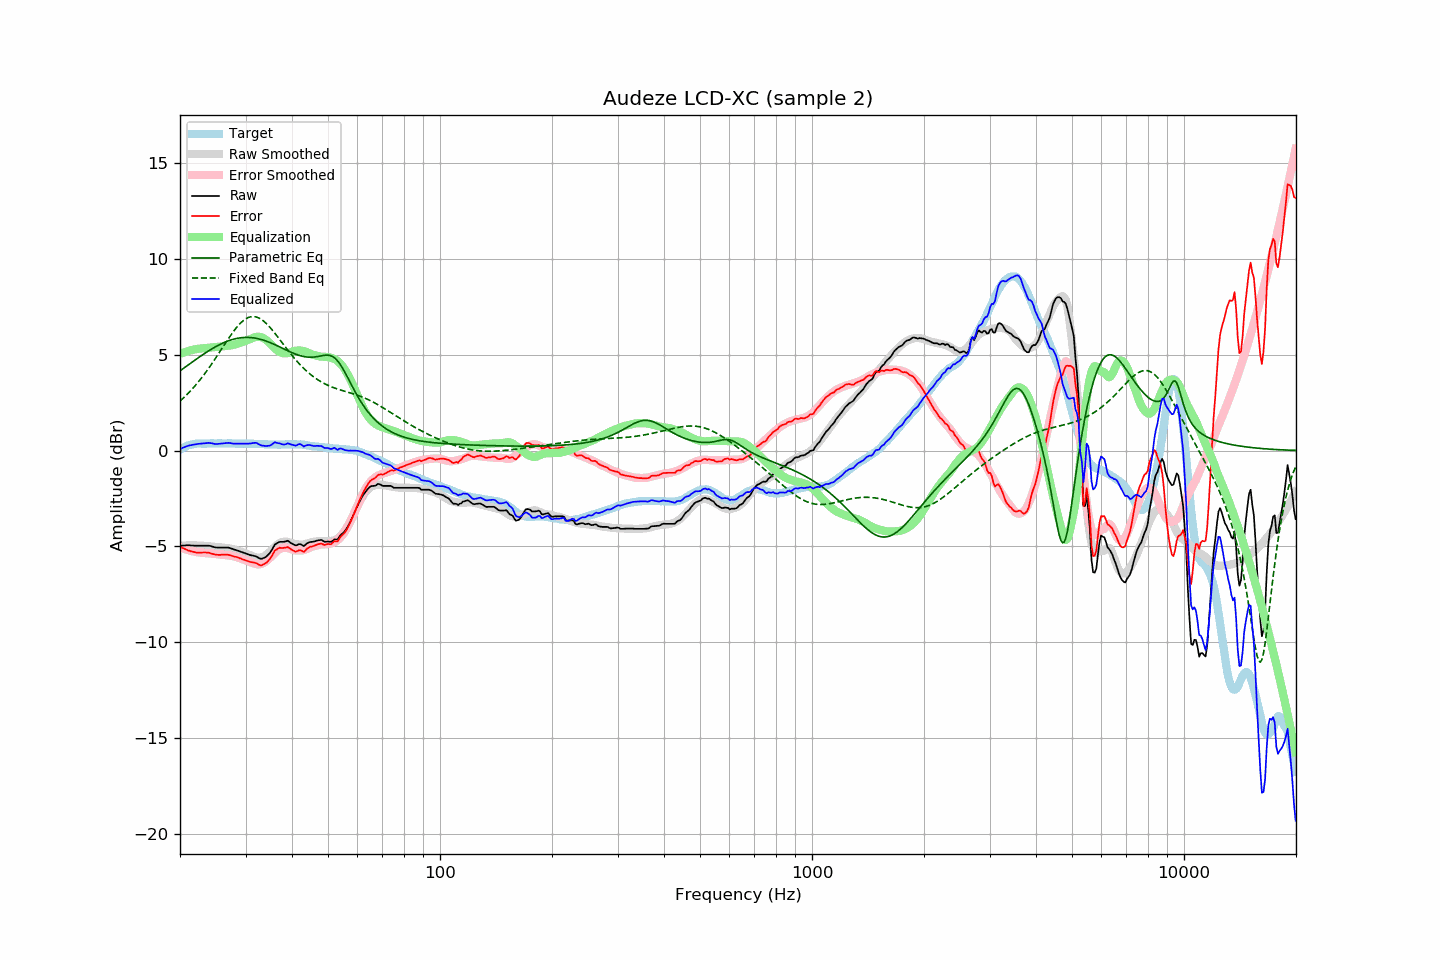

The data file committed next to this chart (first rows):
frequency, raw, error, smoothed, error_smoothed, equalization, parametric_eq, fixed_band_eq, equalized_raw, equalized_smoothed, target
20.00, -4.96, -5.01, -4.97, -5.05, 5.05, 4.16, 2.58, 0.08, 0.08, 0.05
20.20, -4.96, -5.06, -4.96, -5.08, 5.08, 4.22, 2.66, 0.11, 0.12, 0.10
20.40, -4.95, -5.10, -4.96, -5.11, 5.11, 4.28, 2.73, 0.15, 0.15, 0.15
20.61, -4.95, -5.13, -4.95, -5.14, 5.14, 4.34, 2.81, 0.18, 0.18, 0.18
20.81, -4.94, -5.17, -4.95, -5.16, 5.16, 4.40, 2.89, 0.22, 0.21, 0.23
21.02, -4.94, -5.21, -4.95, -5.19, 5.19, 4.46, 2.98, 0.25, 0.24, 0.27
21.23, -4.94, -5.23, -4.95, -5.21, 5.21, 4.52, 3.07, 0.27, 0.27, 0.29
21.44, -4.95, -5.26, -4.95, -5.24, 5.24, 4.58, 3.15, 0.28, 0.29, 0.31
21.66, -4.95, -5.28, -4.95, -5.26, 5.26, 4.64, 3.25, 0.30, 0.31, 0.33
21.87, -4.96, -5.30, -4.95, -5.28, 5.28, 4.70, 3.34, 0.31, 0.33, 0.34
22.09, -4.96, -5.32, -4.95, -5.29, 5.29, 4.76, 3.44, 0.33, 0.34, 0.36
22.31, -4.96, -5.33, -4.95, -5.31, 5.31, 4.82, 3.54, 0.35, 0.36, 0.37
22.54, -4.96, -5.33, -4.95, -5.32, 5.32, 4.88, 3.64, 0.35, 0.36, 0.37
22.76, -4.96, -5.33, -4.96, -5.32, 5.32, 4.94, 3.75, 0.36, 0.37, 0.37
22.99, -4.96, -5.32, -4.96, -5.33, 5.33, 4.99, 3.85, 0.37, 0.37, 0.36
23.22, -4.96, -5.32, -4.97, -5.34, 5.34, 5.05, 3.96, 0.38, 0.37, 0.36
23.45, -4.96, -5.32, -4.98, -5.35, 5.35, 5.10, 4.08, 0.38, 0.37, 0.35
23.69, -4.96, -5.33, -4.98, -5.36, 5.36, 5.16, 4.19, 0.39, 0.37, 0.36
23.92, -4.96, -5.33, -4.99, -5.36, 5.36, 5.21, 4.31, 0.40, 0.37, 0.36
24.16, -4.98, -5.36, -5.00, -5.37, 5.37, 5.26, 4.43, 0.39, 0.37, 0.37
24.40, -5.00, -5.39, -5.01, -5.38, 5.38, 5.31, 4.55, 0.38, 0.37, 0.38
24.65, -5.03, -5.41, -5.02, -5.39, 5.39, 5.36, 4.68, 0.35, 0.37, 0.37
24.89, -5.05, -5.43, -5.02, -5.40, 5.40, 5.41, 4.80, 0.34, 0.37, 0.37
25.14, -5.06, -5.43, -5.03, -5.40, 5.40, 5.45, 4.93, 0.34, 0.37, 0.37
25.39, -5.06, -5.44, -5.04, -5.41, 5.41, 5.50, 5.06, 0.35, 0.38, 0.38
25.65, -5.06, -5.44, -5.05, -5.42, 5.42, 5.54, 5.18, 0.36, 0.38, 0.38
25.91, -5.06, -5.43, -5.05, -5.43, 5.43, 5.58, 5.31, 0.37, 0.38, 0.37
26.16, -5.06, -5.43, -5.06, -5.44, 5.44, 5.62, 5.44, 0.38, 0.38, 0.37
26.43, -5.06, -5.43, -5.07, -5.45, 5.45, 5.66, 5.57, 0.38, 0.37, 0.37
26.69, -5.06, -5.43, -5.08, -5.46, 5.46, 5.69, 5.70, 0.39, 0.37, 0.37
26.96, -5.06, -5.44, -5.10, -5.46, 5.46, 5.72, 5.82, 0.40, 0.37, 0.38
27.23, -5.08, -5.46, -5.11, -5.48, 5.48, 5.75, 5.95, 0.39, 0.37, 0.38
27.50, -5.11, -5.49, -5.12, -5.49, 5.49, 5.78, 6.07, 0.38, 0.37, 0.38
27.77, -5.14, -5.51, -5.14, -5.51, 5.51, 5.80, 6.18, 0.37, 0.37, 0.37
28.05, -5.17, -5.54, -5.17, -5.53, 5.53, 5.83, 6.29, 0.36, 0.37, 0.36
28.33, -5.19, -5.55, -5.19, -5.56, 5.56, 5.84, 6.40, 0.36, 0.36, 0.35
28.62, -5.22, -5.58, -5.22, -5.58, 5.58, 5.86, 6.50, 0.36, 0.36, 0.35
28.90, -5.25, -5.62, -5.25, -5.61, 5.61, 5.88, 6.59, 0.36, 0.36, 0.36
29.19, -5.28, -5.63, -5.28, -5.64, 5.64, 5.89, 6.68, 0.36, 0.36, 0.35
29.48, -5.31, -5.68, -5.31, -5.67, 5.67, 5.89, 6.75, 0.35, 0.36, 0.37
29.78, -5.34, -5.70, -5.34, -5.70, 5.70, 5.90, 6.82, 0.35, 0.36, 0.36
30.08, -5.37, -5.74, -5.37, -5.73, 5.73, 5.90, 6.88, 0.36, 0.36, 0.37
30.38, -5.40, -5.76, -5.40, -5.76, 5.76, 5.90, 6.92, 0.36, 0.36, 0.36
30.68, -5.43, -5.79, -5.44, -5.80, 5.80, 5.90, 6.95, 0.36, 0.36, 0.36
30.99, -5.46, -5.82, -5.47, -5.83, 5.83, 5.89, 6.98, 0.37, 0.36, 0.35
31.30, -5.47, -5.83, -5.51, -5.86, 5.86, 5.89, 6.99, 0.39, 0.35, 0.35
31.61, -5.49, -5.85, -5.54, -5.89, 5.89, 5.87, 6.99, 0.40, 0.35, 0.35
31.93, -5.51, -5.86, -5.57, -5.92, 5.92, 5.86, 6.98, 0.40, 0.35, 0.35
32.24, -5.55, -5.89, -5.59, -5.94, 5.94, 5.84, 6.95, 0.38, 0.35, 0.34
32.57, -5.60, -5.95, -5.60, -5.94, 5.94, 5.83, 6.92, 0.34, 0.34, 0.35
32.89, -5.64, -5.99, -5.59, -5.93, 5.93, 5.80, 6.87, 0.28, 0.34, 0.35
33.22, -5.64, -5.98, -5.56, -5.90, 5.90, 5.78, 6.82, 0.26, 0.34, 0.34
33.55, -5.60, -5.94, -5.53, -5.86, 5.86, 5.76, 6.75, 0.26, 0.33, 0.33
33.89, -5.57, -5.90, -5.48, -5.81, 5.81, 5.73, 6.68, 0.23, 0.33, 0.32
34.23, -5.50, -5.83, -5.42, -5.74, 5.74, 5.70, 6.60, 0.24, 0.33, 0.33
34.57, -5.42, -5.74, -5.35, -5.67, 5.67, 5.67, 6.52, 0.25, 0.32, 0.32
34.92, -5.33, -5.65, -5.28, -5.60, 5.60, 5.63, 6.42, 0.26, 0.32, 0.32
35.27, -5.20, -5.52, -5.20, -5.51, 5.51, 5.60, 6.33, 0.31, 0.32, 0.31
35.62, -5.05, -5.37, -5.11, -5.43, 5.43, 5.56, 6.23, 0.37, 0.32, 0.31
35.97, -4.90, -5.21, -5.03, -5.34, 5.34, 5.52, 6.12, 0.44, 0.31, 0.31
... 635 more rows
